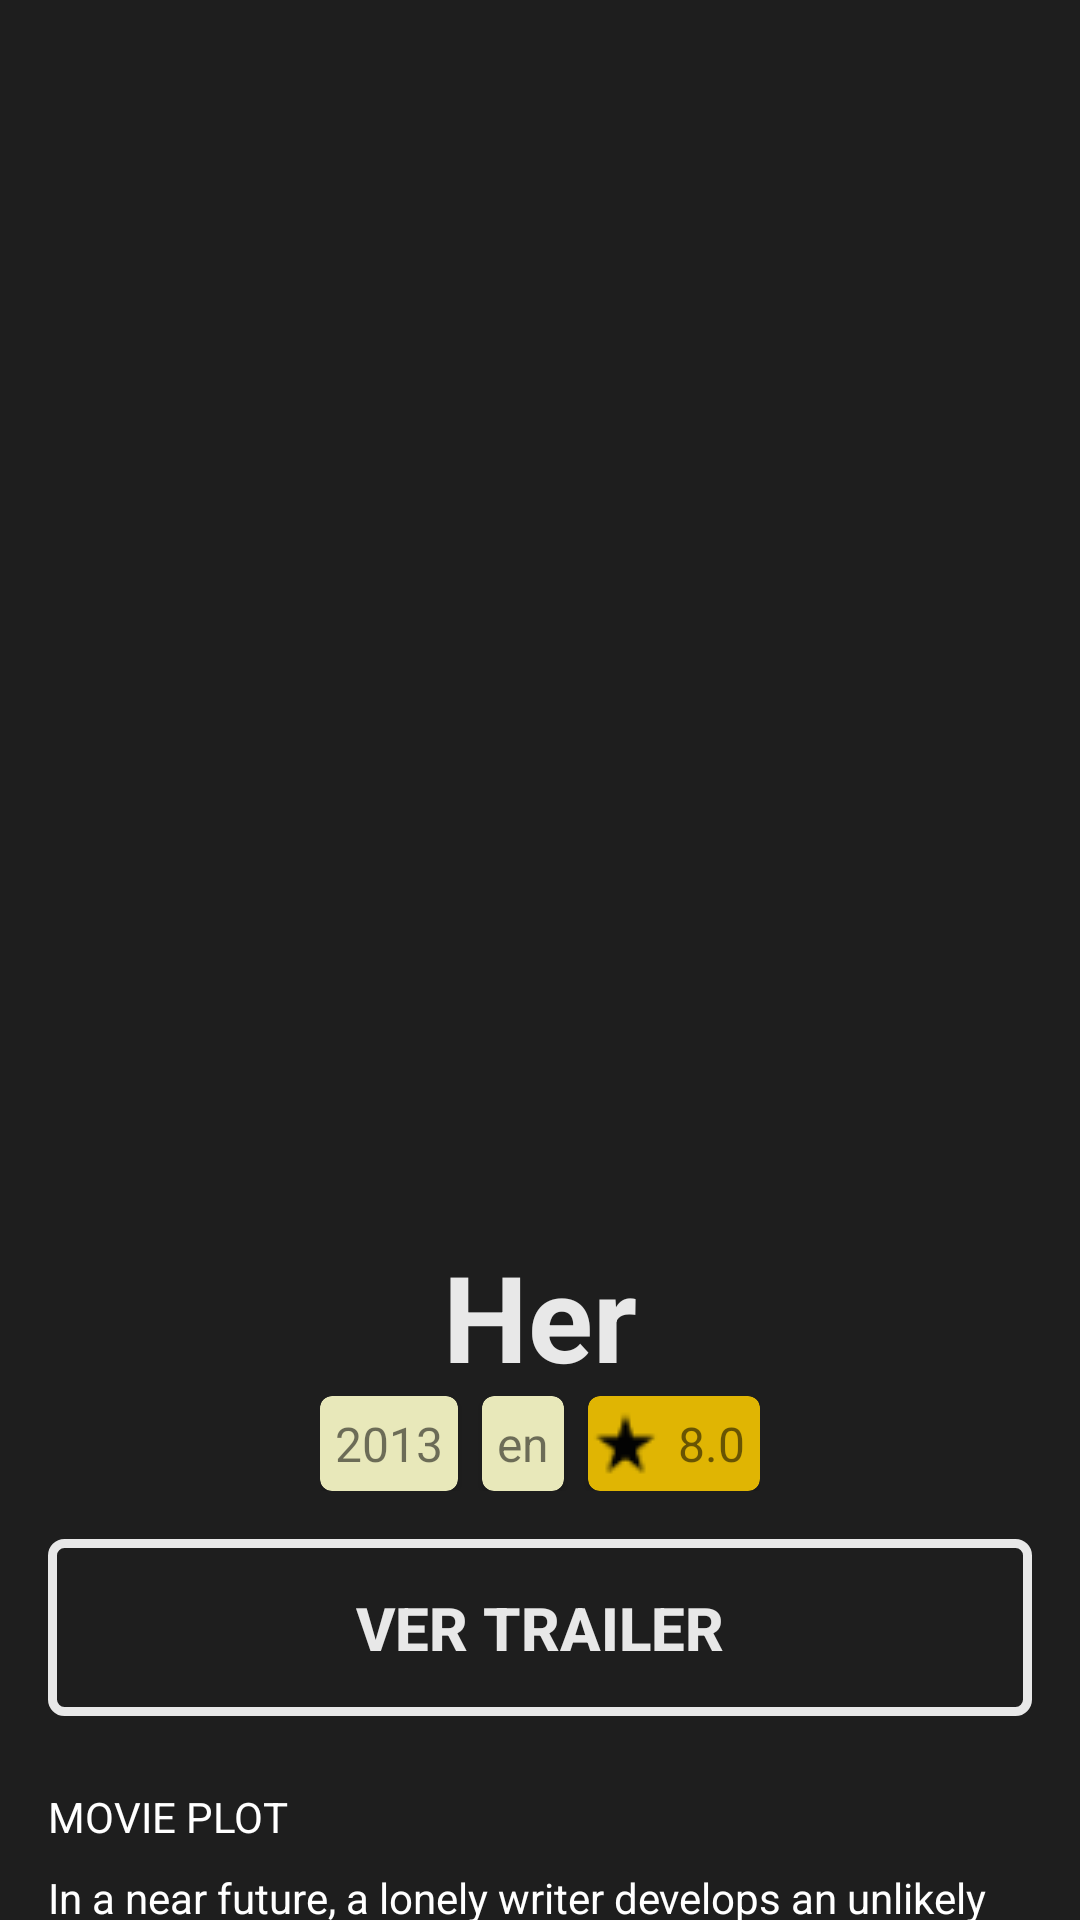

This screen was rendered from an Android layout file. Write that file and the resources it references.
<!-- AndroidManifest.xml: application theme Theme.MobiedbApp -->
<!-- res/layout/fragment_detail.xml -->
<?xml version="1.0" encoding="utf-8"?>
<androidx.core.widget.NestedScrollView
    xmlns:android="http://schemas.android.com/apk/res/android"
    xmlns:app="http://schemas.android.com/apk/res-auto"
    xmlns:tools="http://schemas.android.com/tools"
    android:layout_width="match_parent"
    android:layout_height="match_parent"
    android:background="@color/themeBackground"
    tools:context=".presentation.detail.DetailFragment">

<androidx.constraintlayout.widget.ConstraintLayout
    android:layout_width="match_parent"
    android:layout_height="match_parent">
    <ProgressBar
        android:id="@+id/progressBar"
        style="?android:attr/progressBarStyle"
        android:layout_width="wrap_content"
        android:layout_height="wrap_content"
        android:visibility="gone"
        app:layout_constraintBottom_toBottomOf="parent"
        app:layout_constraintEnd_toEndOf="parent"
        app:layout_constraintStart_toStartOf="parent"
        app:layout_constraintTop_toTopOf="parent" />

    <ImageView
        android:id="@+id/imgBack"
        android:layout_width="wrap_content"
        android:layout_height="wrap_content"
        android:layout_marginStart="16dp"
        android:layout_marginTop="16dp"
        android:src="@drawable/icon_back"
        app:layout_constraintStart_toStartOf="parent"
        app:layout_constraintTop_toTopOf="parent" />

    <androidx.constraintlayout.widget.ConstraintLayout
        android:id="@+id/clPoster"
        android:layout_width="match_parent"
        android:layout_height="wrap_content"
        android:layout_marginTop="16dp"
        android:alpha="0.9"
        app:layout_constraintEnd_toEndOf="parent"
        app:layout_constraintStart_toStartOf="parent"
        app:layout_constraintTop_toBottomOf="@+id/imgBack">
        <ImageView
            android:id="@+id/ivPoster"
            android:layout_width="match_parent"
            android:layout_height="0dp"
            app:layout_constraintTop_toTopOf="parent"
            app:layout_constraintBottom_toBottomOf="@+id/btnTransparent"
            android:scaleType="fitXY"/>

        <androidx.appcompat.widget.AppCompatTextView
            android:id="@+id/tvTitle"
            android:layout_width="wrap_content"
            android:layout_height="wrap_content"
            android:layout_marginTop="380dp"
            android:text="Her"
            android:textColor="@color/white"
            android:textSize="40dp"
            android:textStyle="bold"
            app:layout_constraintEnd_toEndOf="parent"
            app:layout_constraintStart_toStartOf="parent"
            app:layout_constraintTop_toTopOf="parent" />

        <androidx.appcompat.widget.LinearLayoutCompat
            android:id="@+id/llcDate"
            android:layout_width="wrap_content"
            android:layout_height="wrap_content"
            android:orientation="horizontal"
            app:layout_constraintEnd_toEndOf="parent"
            app:layout_constraintStart_toStartOf="parent"
            app:layout_constraintTop_toBottomOf="@+id/tvTitle">

            <com.google.android.material.card.MaterialCardView
                android:layout_width="0dp"
                android:layout_height="wrap_content"
                android:layout_weight="1"
                app:cardBackgroundColor="#FFFFFFCC">

                <androidx.appcompat.widget.AppCompatTextView
                    android:id="@+id/tvDate"
                    android:layout_width="wrap_content"
                    android:layout_height="wrap_content"
                    android:layout_margin="5dp"
                    android:text="2013"
                    android:textSize="16dp" />
            </com.google.android.material.card.MaterialCardView>

            <com.google.android.material.card.MaterialCardView
                android:layout_width="0dp"
                android:layout_height="wrap_content"
                android:layout_marginHorizontal="8dp"
                android:layout_weight="1"
                app:cardBackgroundColor="#FFFFFFCC">

                <androidx.appcompat.widget.AppCompatTextView
                    android:id="@+id/tvLanguage"
                    android:layout_width="wrap_content"
                    android:layout_height="wrap_content"
                    android:layout_margin="5dp"
                    android:text="en"
                    android:textSize="16dp" />
            </com.google.android.material.card.MaterialCardView>

            <com.google.android.material.card.MaterialCardView
                android:layout_width="0dp"
                android:layout_height="wrap_content"
                android:layout_weight="1"
                app:cardBackgroundColor="#F6C700">

                <androidx.appcompat.widget.LinearLayoutCompat
                    android:layout_width="wrap_content"
                    android:layout_height="wrap_content"
                    android:gravity="center"
                    android:orientation="horizontal">

                    <androidx.appcompat.widget.AppCompatImageView
                        android:layout_width="wrap_content"
                        android:layout_height="wrap_content"
                        android:src="@drawable/star_img" />

                    <androidx.appcompat.widget.AppCompatTextView
                        android:id="@+id/tvRate"
                        android:layout_width="wrap_content"
                        android:layout_height="wrap_content"
                        android:layout_margin="5dp"
                        android:text="8.0"
                        android:textSize="16dp" />
                </androidx.appcompat.widget.LinearLayoutCompat>

            </com.google.android.material.card.MaterialCardView>

        </androidx.appcompat.widget.LinearLayoutCompat>

        <androidx.appcompat.widget.AppCompatButton
            android:id="@+id/btnTransparent"
            style="@style/TransparentButton"
            android:layout_width="match_parent"
            android:layout_height="wrap_content"
            android:text="Ver trailer"
            android:textColor="@color/white"
            android:textSize="20sp"
            android:textStyle="bold"
            app:layout_constraintBottom_toBottomOf="parent"
            app:layout_constraintEnd_toEndOf="parent"
            app:layout_constraintStart_toStartOf="parent"
            app:layout_constraintTop_toBottomOf="@+id/llcDate" />
    </androidx.constraintlayout.widget.ConstraintLayout>

    <androidx.appcompat.widget.AppCompatTextView
        android:id="@+id/twTitleMoviePLot"
        android:layout_width="match_parent"
        android:layout_height="wrap_content"
        android:text="MOVIE PLOT"
        android:textColor="@color/white"
        android:layout_marginHorizontal="16dp"
        android:layout_marginTop="8dp"
        app:layout_constraintStart_toStartOf="parent"
        app:layout_constraintEnd_toEndOf="parent"
        app:layout_constraintTop_toBottomOf="@+id/clPoster"/>

    <androidx.appcompat.widget.AppCompatTextView
        android:id="@+id/tvDescription"
        android:layout_width="match_parent"
        android:layout_height="wrap_content"
        android:layout_marginHorizontal="16dp"
        android:layout_marginTop="8dp"
        android:text="In a near future, a lonely writer develops an unlikely relationship with an operating system designed to meet his every need."
        android:textColor="@color/white"
        app:layout_constraintStart_toStartOf="parent"
        app:layout_constraintEnd_toEndOf="parent"
        app:layout_constraintTop_toBottomOf="@+id/twTitleMoviePLot"/>

</androidx.constraintlayout.widget.ConstraintLayout>
</androidx.core.widget.NestedScrollView>
<!-- resources referenced by this layout -->
<resources>
  <color name="themeBackground">#1E1E1E</color>
  <color name="white">#FFFFFFFF</color>
  <!-- drawable star_img: png bitmap (drawable, 519 bytes) -->
  <style name="TransparentButton">
          <item name="android:background">@drawable/btn_transparent_bg</item>
          <item name="android:padding">16dp</item>
          <item name="android:textColor">@android:color/black</item>
          <item name="android:textSize">16sp</item>
          <item name="android:textAllCaps">true</item>
          <item name="android:gravity">center</item>
          <item name="android:layout_margin">16dp</item>
      </style>
  <style name="Theme.MobiedbApp" parent="Theme.MaterialComponents.DayNight.NoActionBar">
          
          <item name="colorPrimary">@color/themeBackground</item>
          <item name="colorPrimaryDark">@color/purple_700</item>
          <item name="colorAccent">@color/teal_200</item>
          
          <item name="android:statusBarColor" tools:targetApi="l">?attr/colorPrimary</item>
          
          <item name="android:navigationBarColor" tools:targetApi="l">@color/themeBackground</item>
  
      </style>
  <!-- drawable btn_transparent_bg (drawable) -->
  <?xml version="1.0" encoding="utf-8"?>
  <shape xmlns:android="http://schemas.android.com/apk/res/android"
      android:shape="rectangle">
      <corners android:radius="4dp"/>
      <stroke android:width="3dp" android:color="@color/white"/>
      <solid android:color="#00000000"/>
  </shape>
  <color name="purple_700">#FF3700B3</color>
  <color name="teal_200">#FF03DAC5</color>
</resources>
